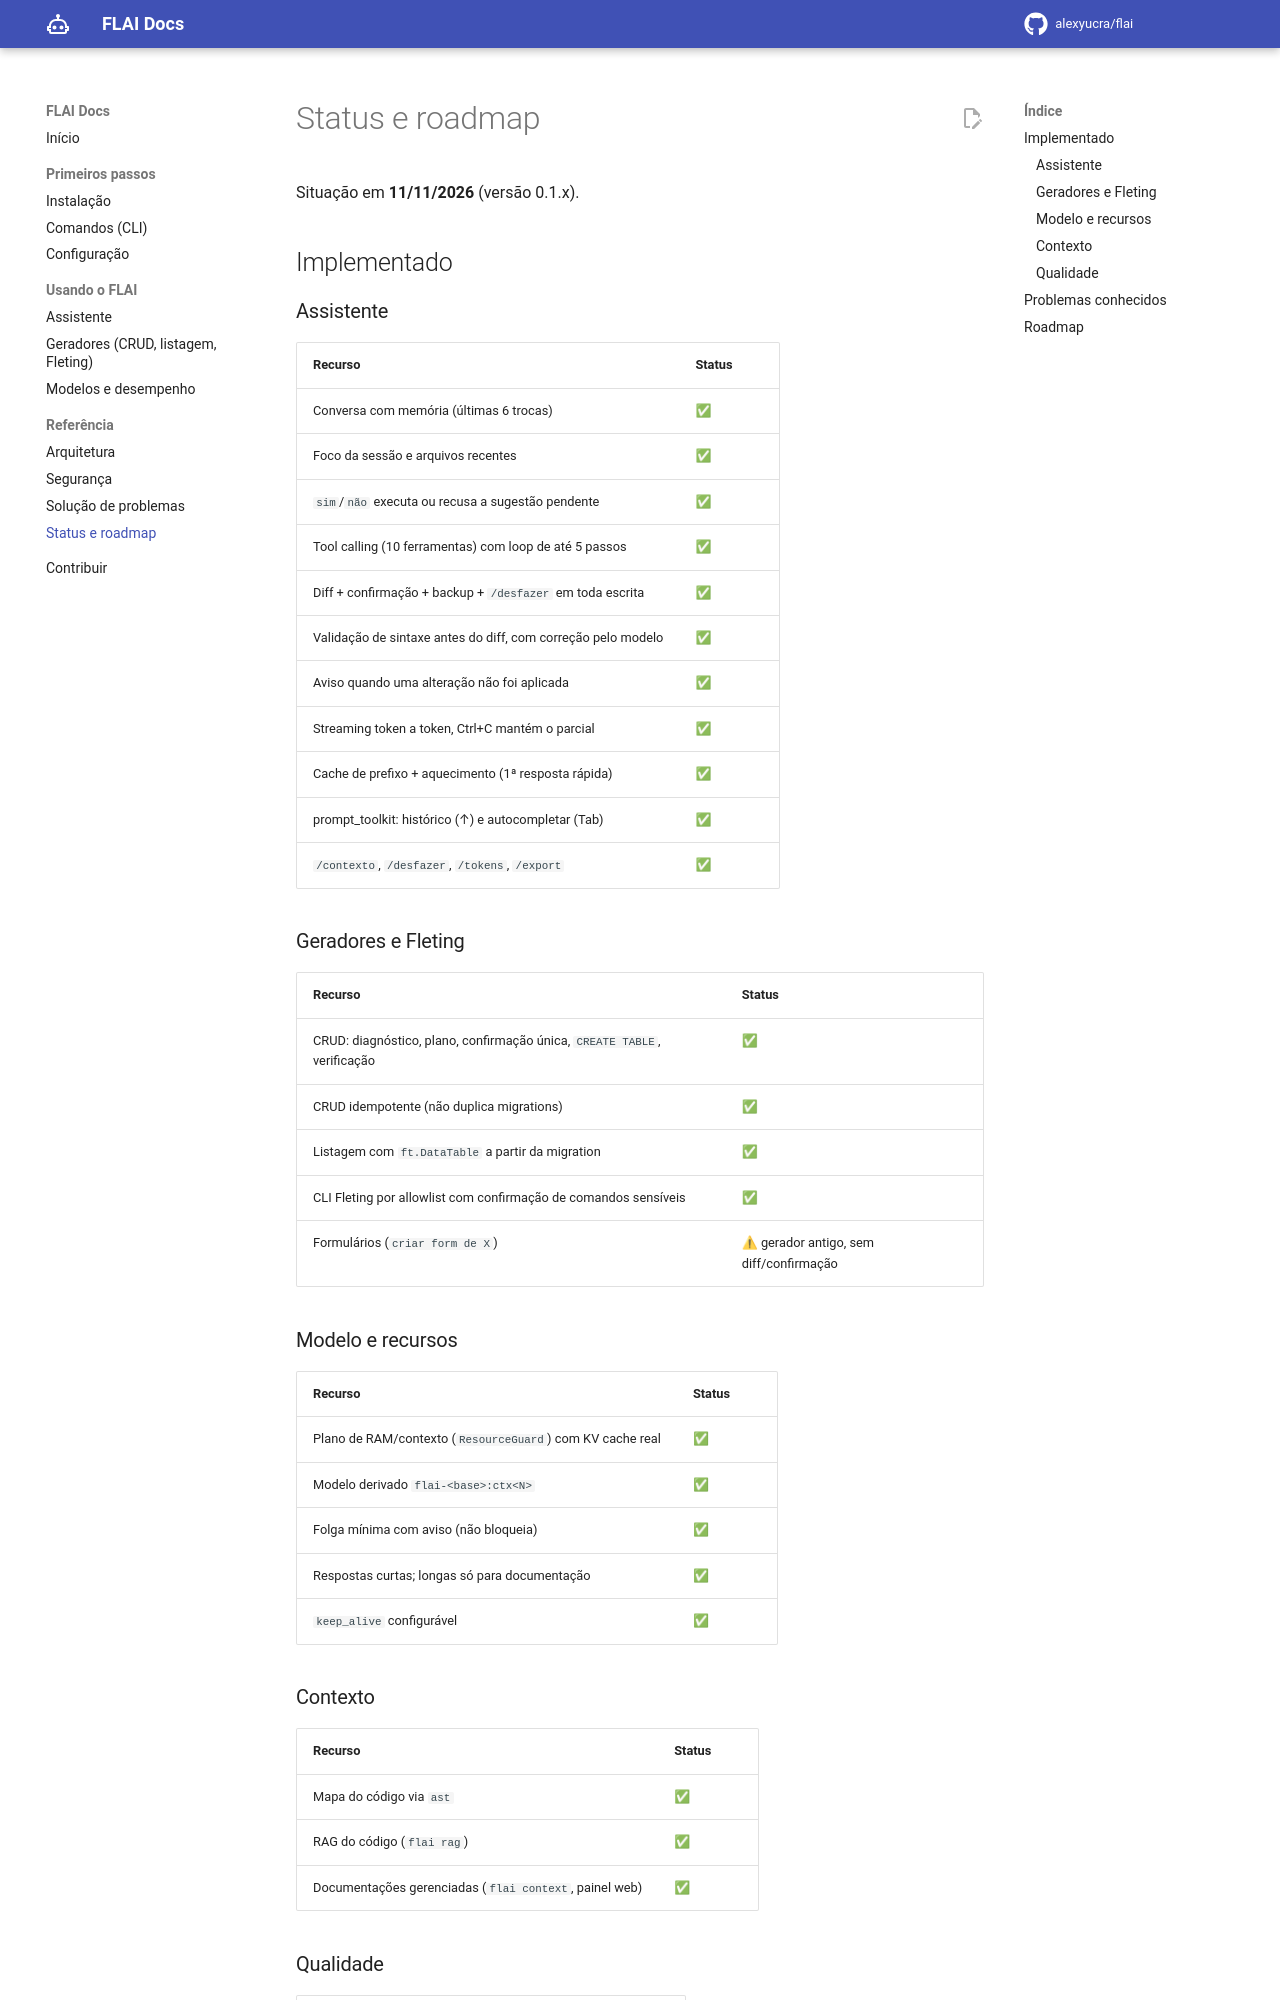

repository: alexyucra/flai · page: pt/checklist/index.html · generator: mkdocs

# Status e roadmap

Situação em **11/11/2026** (versão 0.1.x).

## Implementado

### Assistente

| Recurso | Status |
|---|---|
| Conversa com memória (últimas 6 trocas) | ✅ |
| Foco da sessão e arquivos recentes | ✅ |
| `sim`/`não` executa ou recusa a sugestão pendente | ✅ |
| Tool calling (10 ferramentas) com loop de até 5 passos | ✅ |
| Diff + confirmação + backup + `/desfazer` em toda escrita | ✅ |
| Validação de sintaxe antes do diff, com correção pelo modelo | ✅ |
| Aviso quando uma alteração não foi aplicada | ✅ |
| Streaming token a token, Ctrl+C mantém o parcial | ✅ |
| Cache de prefixo + aquecimento (1ª resposta rápida) | ✅ |
| prompt_toolkit: histórico (↑) e autocompletar (Tab) | ✅ |
| `/contexto`, `/desfazer`, `/tokens`, `/export` | ✅ |

### Geradores e Fleting

| Recurso | Status |
|---|---|
| CRUD: diagnóstico, plano, confirmação única, `CREATE TABLE`, verificação | ✅ |
| CRUD idempotente (não duplica migrations) | ✅ |
| Listagem com `ft.DataTable` a partir da migration | ✅ |
| CLI Fleting por allowlist com confirmação de comandos sensíveis | ✅ |
| Formulários (`criar form de X`) | ⚠ gerador antigo, sem diff/confirmação |

### Modelo e recursos

| Recurso | Status |
|---|---|
| Plano de RAM/contexto (`ResourceGuard`) com KV cache real | ✅ |
| Modelo derivado `flai-<base>:ctx<N>` | ✅ |
| Folga mínima com aviso (não bloqueia) | ✅ |
| Respostas curtas; longas só para documentação | ✅ |
| `keep_alive` configurável | ✅ |

### Contexto

| Recurso | Status |
|---|---|
| Mapa do código via `ast` | ✅ |
| RAG do código (`flai rag`) | ✅ |
| Documentações gerenciadas (`flai context`, painel web) | ✅ |
